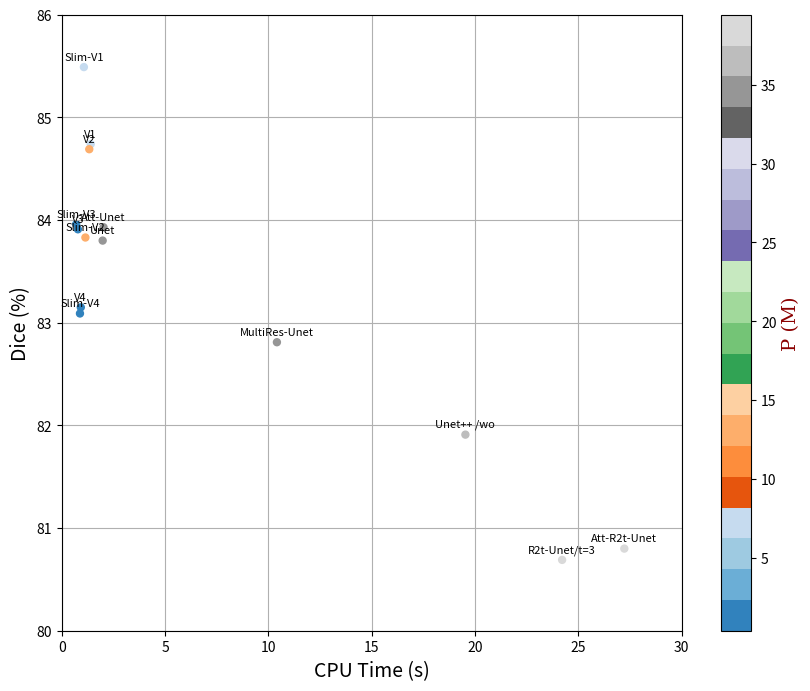

Here is the Python script that generated this plot: (Note: this script raises an exception after producing the figure.)
import numpy as np 
from collections import defaultdict
import matplotlib.pyplot as plt

data = np.array([['Model', 'Unet', 'Unet++ /wo', 'Att-Unet', 'R2t-Unet/t=3',
        'Att-R2t-Unet', 'MultiRes-Unet', 'V1', 'Slim-V1', 'V2',
        'Slim-V2', 'V3', 'Slim-V3', 'V4', 'Slim-V4'],
       ['Dice', '83.8', '81.91', '83.93', '80.69', '80.8', '82.81',
        '84.74', '85.49', '84.69', '83.83', '83.91', '83.96', '83.15',
        '83.09'],
       ['P', '34.53', '36.63', '34.89', '39.09', '39.44', '34.84',
        '8.11', '7.7', '12.8', '12.6', '0.41', '0.371', '0.51', '0.487'],
       ['CPU Time', '1.978', '19.53', '2.02', '24.21', '27.22', '10.41',
        '1.4', '1.07', '1.33', '1.143', '0.78', '0.698', '0.92', '0.88']])



result = defaultdict(np.ndarray)
result[data[0][0]] = data[0][1:]
for i in range(1,4):
    l = []
    for j in range(len(data[i][1:])):
        t = float(data[i][1:][j])
        l.append(t)
    result[data[i][0]] = l

 
plt.figure(figsize=(10,8))#设置画布的尺寸
# plt.title('Examples of scatter plots',fontsize=20)#标题，并设定字号大小
plt.xlabel(u'CPU Time (s)',fontsize=14)#设置x轴，并设定字号大小
plt.ylabel(u'Dice (%)',fontsize=14)#设置y轴，并设定字号大小
plt.grid() # 设置网格
plt.xlim(0,30) # 设置横坐标范围
plt.ylim(80,86) # 设置纵坐标范围
#渐变色
# tab20c 出自: https://matplotlib.org/examples/color/colormaps_reference.html
cValue_2 = result['P'] # 颜色表示数值
cm = plt.cm.get_cmap('tab20c') # Blues
plt.scatter(result['CPU Time'],result['Dice'],c = cValue_2, s=100, marker='.', cmap=cm) # s 设置大小 marker='.' or '*'

# 添加数据标签
for a,b,c in zip(result['CPU Time'],result['Dice'],result['Model']):
    plt.text(a, b+0.05, c, ha='center', va= 'bottom',fontsize=8)

# 设置colorbar的标签字体及其大小
font = {'family' : 'serif',
        'color'  : 'darkred',
        'weight' : 'normal',
        'size'   : 14,
        }
plt.colorbar().set_label(u'P (M)',fontdict=font)
plt.savefig("/root/chujiajia/Result_IMG/img.png")

# cb=plt.colorbar() #h
# cb.ax.tick_params(labelsize=16)  #设置色标刻度字体大小。
# font = {'family' : 'serif',
#         'color'  : 'darkred',
#         'weight' : 'normal',
#         'size'   : 16,
#         }
# cb.set_label('colorbar',fontdict=font) #设置colorbar的标签字体及其大小

#指定点的颜色的序列
# cValue_1 = ['r','c','g','b','r','y','g','b','m']
# plt.scatter(result['CPU Time'],result['Dice'],c = cValue_1, s=100, marker='o')
 
